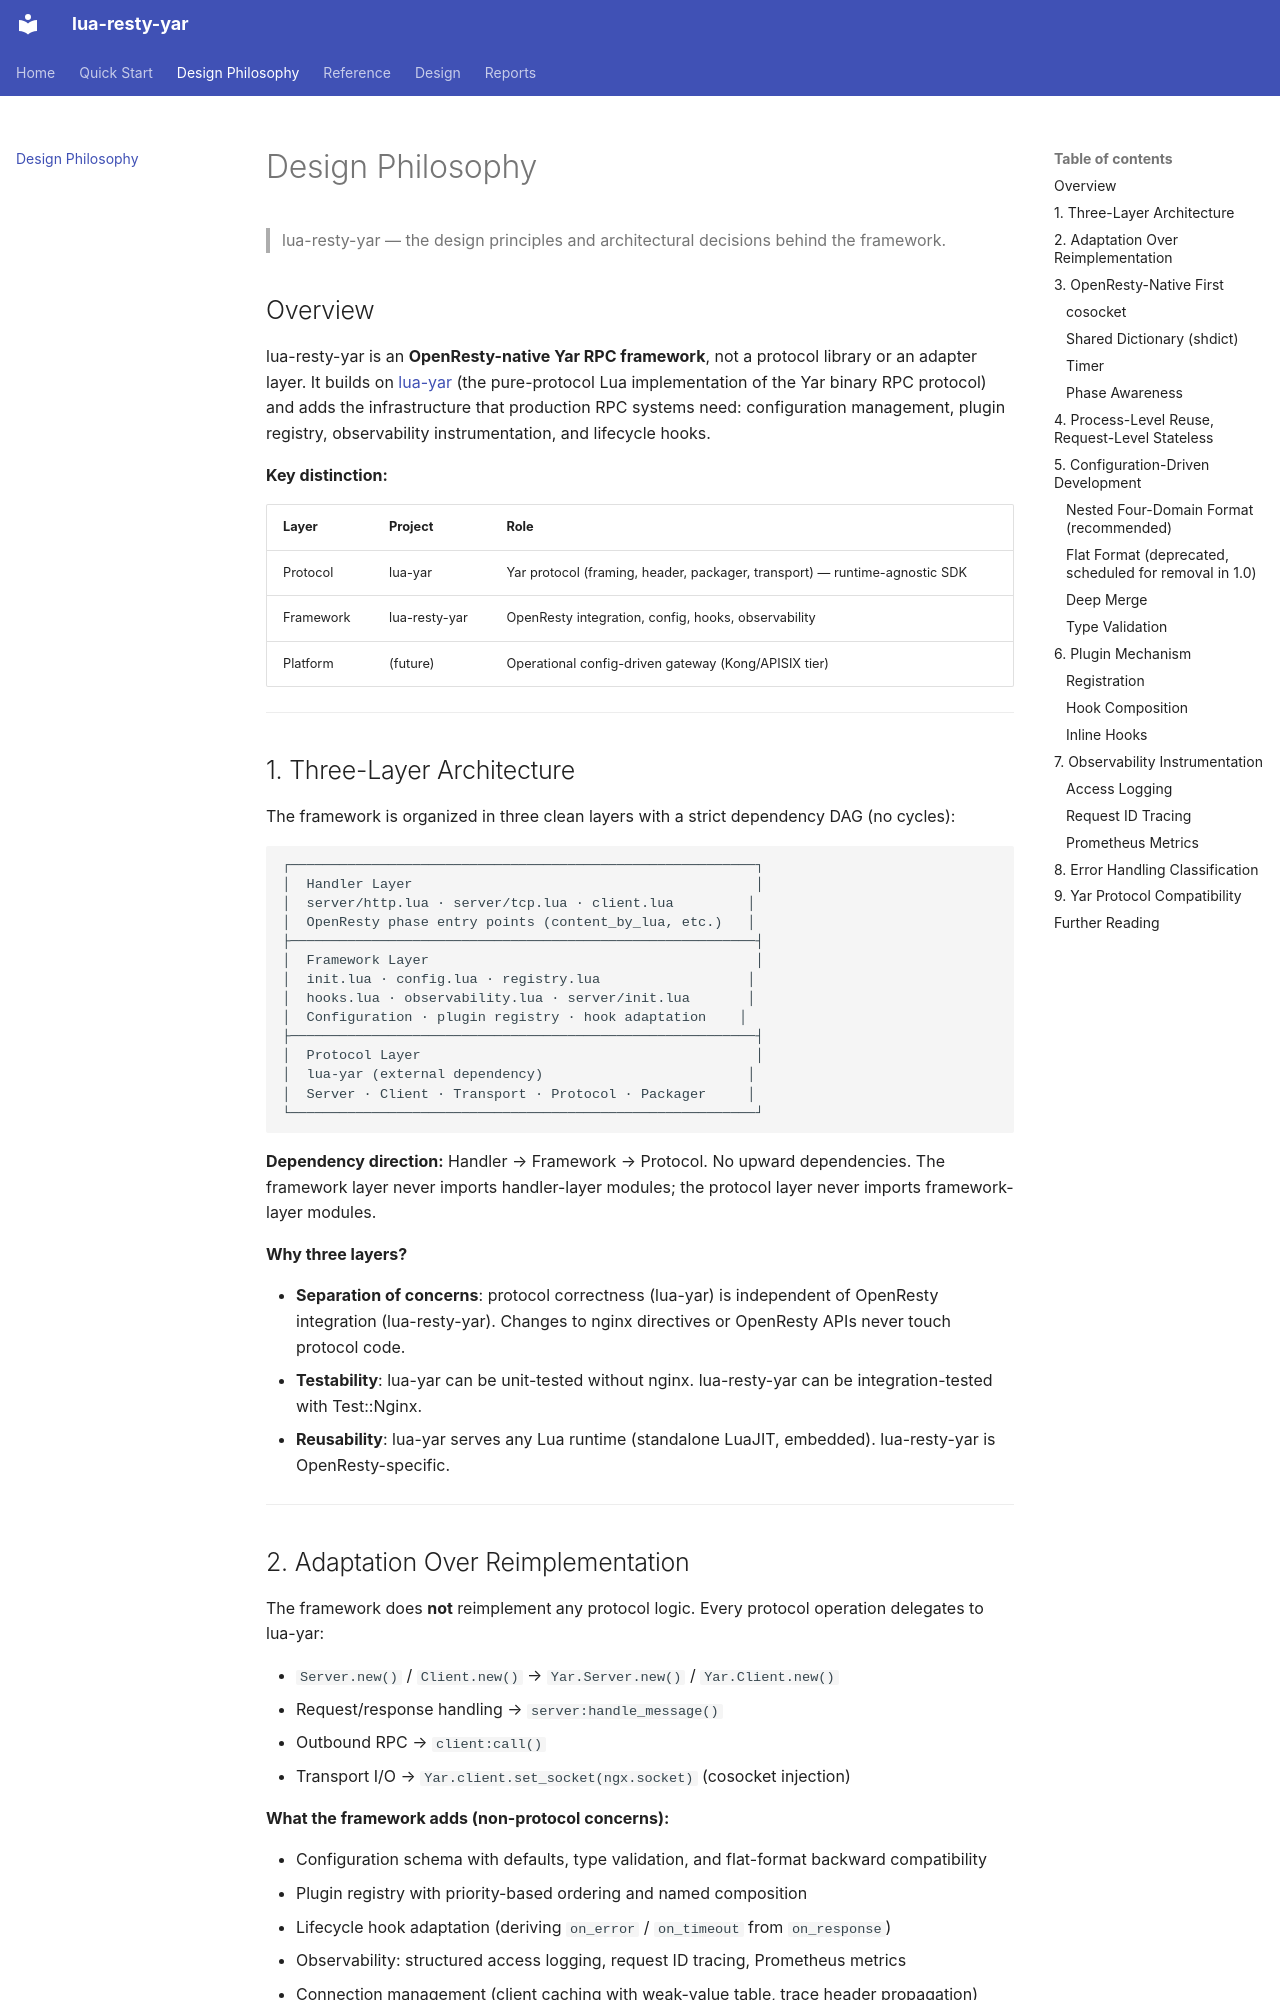

repository: fangfengxiang/lua-resty-yar · page: design-philosophy/index.html · generator: mkdocs

# Design Philosophy

> lua-resty-yar — the design principles and architectural decisions behind the framework.

## Overview

lua-resty-yar is an **OpenResty-native Yar RPC framework**, not a protocol library or an adapter layer. It builds on [lua-yar](https://github.com/fangfengxiang/lua-yar) (the pure-protocol Lua implementation of the Yar binary RPC protocol) and adds the infrastructure that production RPC systems need: configuration management, plugin registry, observability instrumentation, and lifecycle hooks.

**Key distinction:**

| Layer | Project | Role |
|-------|----------|------|
| Protocol | lua-yar | Yar protocol (framing, header, packager, transport) — runtime-agnostic SDK |
| Framework | lua-resty-yar | OpenResty integration, config, hooks, observability |
| Platform | (future) | Operational config-driven gateway (Kong/APISIX tier) |

---

## 1. Three-Layer Architecture

The framework is organized in three clean layers with a strict dependency DAG (no cycles):

```
┌─────────────────────────────────────────────────────────┐
│  Handler Layer                                          │
│  server/http.lua · server/tcp.lua · client.lua         │
│  OpenResty phase entry points (content_by_lua, etc.)   │
├─────────────────────────────────────────────────────────┤
│  Framework Layer                                        │
│  init.lua · config.lua · registry.lua                  │
│  hooks.lua · observability.lua · server/init.lua       │
│  Configuration · plugin registry · hook adaptation    │
├─────────────────────────────────────────────────────────┤
│  Protocol Layer                                         │
│  lua-yar (external dependency)                         │
│  Server · Client · Transport · Protocol · Packager     │
└─────────────────────────────────────────────────────────┘
```

**Dependency direction:** Handler → Framework → Protocol. No upward dependencies. The framework layer never imports handler-layer modules; the protocol layer never imports framework-layer modules.

**Why three layers?**

- **Separation of concerns**: protocol correctness (lua-yar) is independent of OpenResty integration (lua-resty-yar). Changes to nginx directives or OpenResty APIs never touch protocol code.
- **Testability**: lua-yar can be unit-tested without nginx. lua-resty-yar can be integration-tested with Test::Nginx.
- **Reusability**: lua-yar serves any Lua runtime (standalone LuaJIT, embedded). lua-resty-yar is OpenResty-specific.

---
